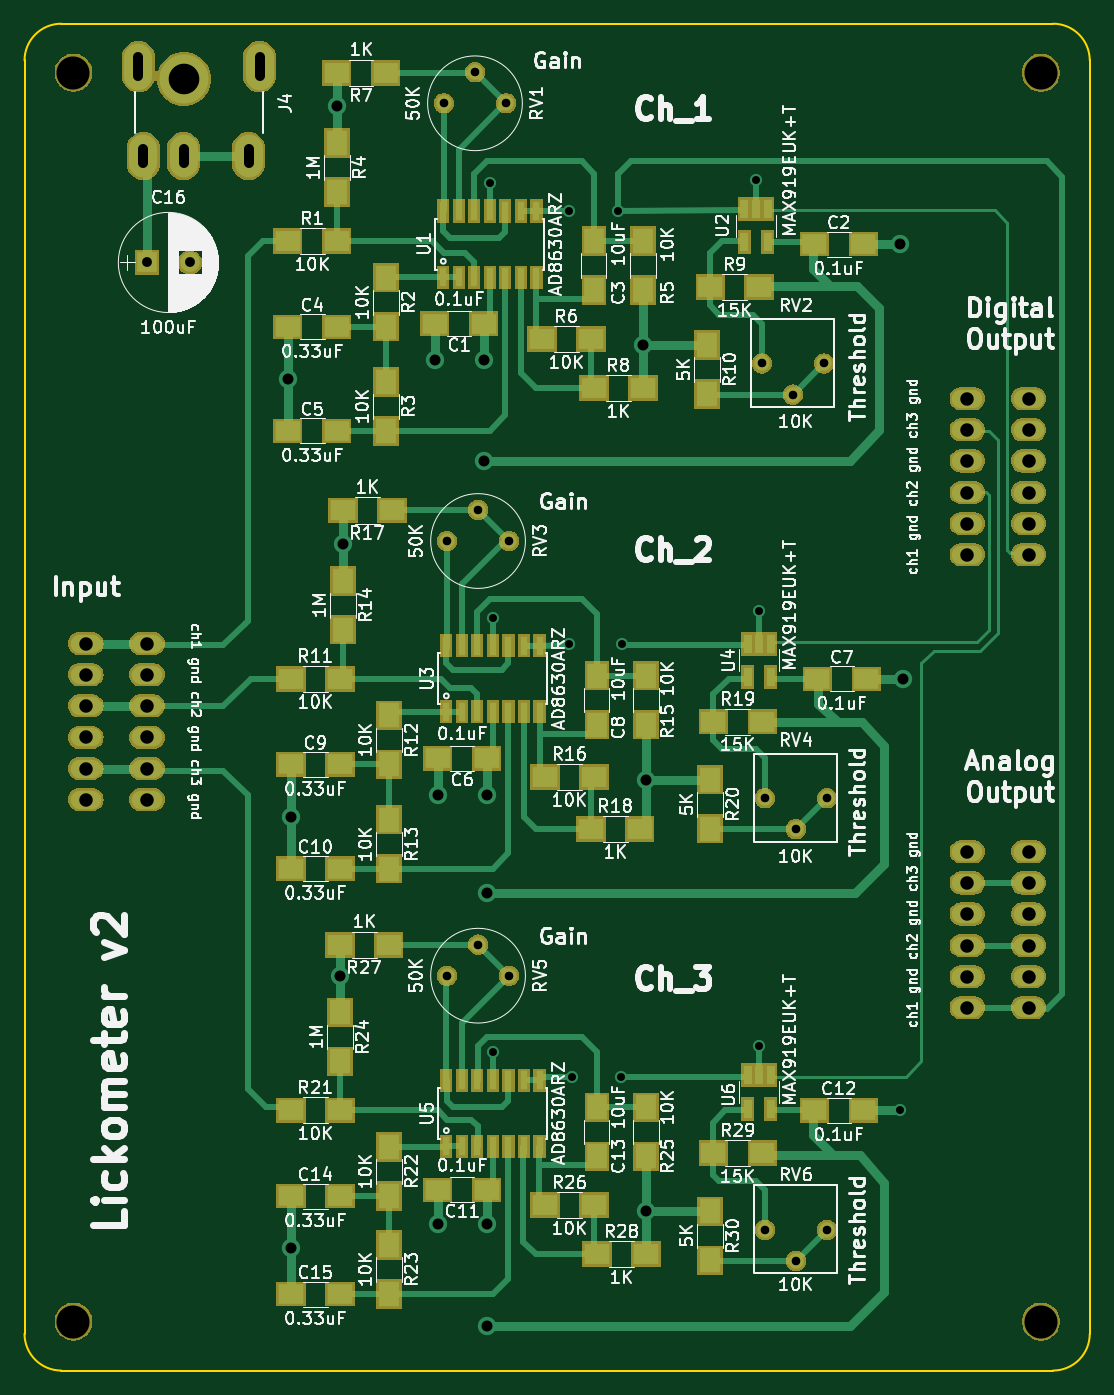
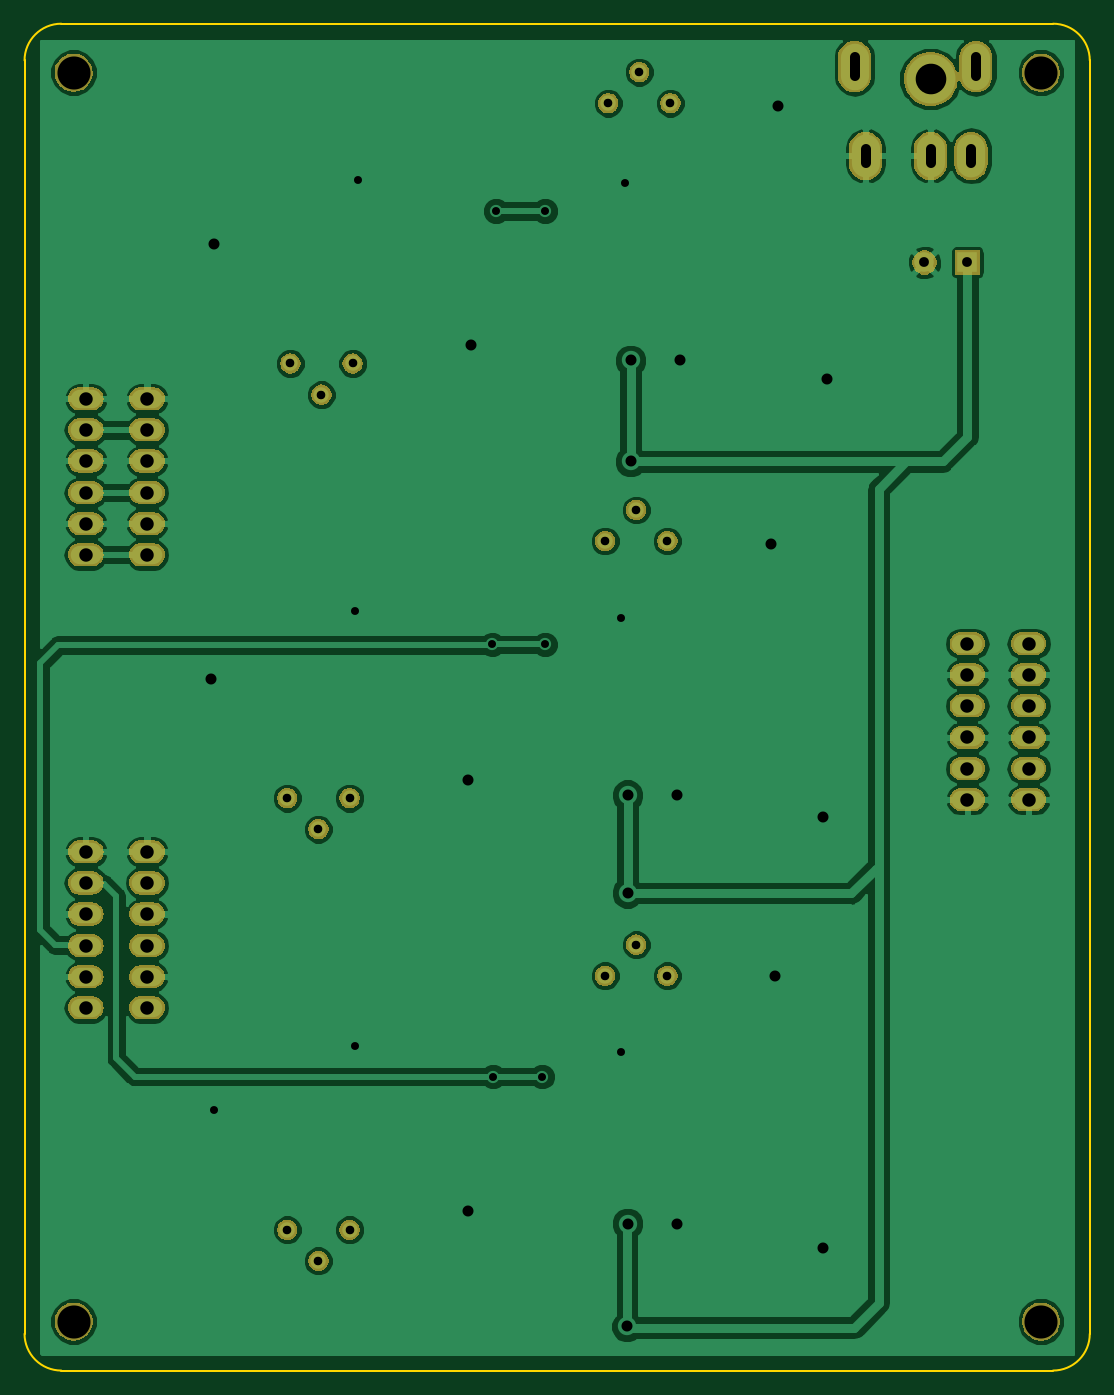
Circuit board: 9 layer files. Board 87.0 x 110.0 mm.
- bottom_copper: piezo_V2-B.Cu.gbr (92977 bytes)
- bottom_mask: piezo_V2-B.Mask.gbr (71503 bytes)
- bottom_silk: piezo_V2-B.SilkS.gbr (496 bytes)
- outline: piezo_V2-Edge.Cuts.gbr (988 bytes)
- top_copper: piezo_V2-F.Cu.gbr (37296 bytes)
- top_mask: piezo_V2-F.Mask.gbr (94387 bytes)
- top_silk: piezo_V2-F.SilkS.gbr (172629 bytes)
- drill: piezo_V2-NPTH.drl (209 bytes)
- drill: piezo_V2-PTH.drl (1813 bytes)

=== bottom_copper: piezo_V2-B.Cu.gbr (92977 bytes, source omitted) ===
=== bottom_mask: piezo_V2-B.Mask.gbr (71503 bytes, source omitted) ===
=== bottom_silk: piezo_V2-B.SilkS.gbr ===
G04 #@! TF.GenerationSoftware,KiCad,Pcbnew,(5.0.2)-1*
G04 #@! TF.CreationDate,2019-03-05T16:27:41-05:00*
G04 #@! TF.ProjectId,piezo_V2,7069657a-6f5f-4563-922e-6b696361645f,rev?*
G04 #@! TF.SameCoordinates,Original*
G04 #@! TF.FileFunction,Legend,Bot*
G04 #@! TF.FilePolarity,Positive*
%FSLAX46Y46*%
G04 Gerber Fmt 4.6, Leading zero omitted, Abs format (unit mm)*
G04 Created by KiCad (PCBNEW (5.0.2)-1) date 3/5/2019 4:27:41 PM*
%MOMM*%
%LPD*%
G01*
G04 APERTURE LIST*
G04 APERTURE END LIST*
M02*

=== outline: piezo_V2-Edge.Cuts.gbr ===
G04 #@! TF.GenerationSoftware,KiCad,Pcbnew,(5.0.2)-1*
G04 #@! TF.CreationDate,2019-03-05T16:27:41-05:00*
G04 #@! TF.ProjectId,piezo_V2,7069657a-6f5f-4563-922e-6b696361645f,rev?*
G04 #@! TF.SameCoordinates,Original*
G04 #@! TF.FileFunction,Profile,NP*
%FSLAX46Y46*%
G04 Gerber Fmt 4.6, Leading zero omitted, Abs format (unit mm)*
G04 Created by KiCad (PCBNEW (5.0.2)-1) date 3/5/2019 4:27:41 PM*
%MOMM*%
%LPD*%
G01*
G04 APERTURE LIST*
%ADD10C,0.150000*%
G04 APERTURE END LIST*
D10*
X105000000Y-144000000D02*
X105000000Y-40000000D01*
X189000000Y-147000000D02*
X108000000Y-147000000D01*
X192000000Y-40000000D02*
X192000000Y-144000000D01*
X108000000Y-37000000D02*
X189000000Y-37000000D01*
X189000000Y-147000000D02*
G75*
G03X192000000Y-144000000I0J3000000D01*
G01*
X192000000Y-40000000D02*
G75*
G03X189000000Y-37000000I-3000000J0D01*
G01*
X105000000Y-144000000D02*
G75*
G03X108000000Y-147000000I3000000J0D01*
G01*
X108000000Y-37000000D02*
G75*
G03X105000000Y-40000000I0J-3000000D01*
G01*
M02*

=== top_copper: piezo_V2-F.Cu.gbr (37296 bytes, source omitted) ===
=== top_mask: piezo_V2-F.Mask.gbr (94387 bytes, source omitted) ===
=== top_silk: piezo_V2-F.SilkS.gbr (172629 bytes, source omitted) ===
=== drill: piezo_V2-NPTH.drl ===
M48
;DRILL file {KiCad (5.0.2)-1} date 3/5/2019 4:27:44 PM
;FORMAT={-:-/ absolute / inch / decimal}
FMAT,2
INCH,TZ
T1C0.1063
%
G90
G05
T1
X7.4016Y-1.6142
X7.4016Y-5.6299
X4.2913Y-5.6299
X4.2913Y-1.6142
T0
M30

=== drill: piezo_V2-PTH.drl ===
M48
;DRILL file {KiCad (5.0.2)-1} date 3/5/2019 4:27:44 PM
;FORMAT={-:-/ absolute / inch / decimal}
FMAT,2
INCH,TZ
T1C0.0256
T2C0.0276
T3C0.0315
T4C0.0354
T5C0.0433
T6C0.0984
%
G90
G05
T1
X5.6299Y-1.9685
X5.6398Y-3.3661
X5.6398Y-4.7638
X5.8858Y-2.0591
X5.8858Y-3.4528
X5.8957Y-4.8425
X6.0433Y-2.0591
X6.0531Y-4.8425
X6.0551Y-3.4528
X6.4862Y-1.9587
X6.4961Y-3.3465
X6.4961Y-4.7441
X6.9488Y-4.9508
T2
X5.4921Y-4.5177
X5.5921Y-4.4177
X5.6921Y-4.5177
X6.5043Y-2.5492
X6.6043Y-2.6492
X6.7043Y-2.5492
X6.5142Y-3.9469
X6.6142Y-4.0469
X6.7142Y-3.9469
X6.5142Y-5.3346
X6.6142Y-5.4346
X6.7142Y-5.3346
X5.4823Y-1.7126
X5.5823Y-1.6126
X5.6823Y-1.7126
X5.4921Y-3.1201
X5.5921Y-3.0201
X5.6921Y-3.1201
T3
X4.5276Y-2.2244
X4.6654Y-2.2244
T4
X4.9803Y-2.5984
X4.9902Y-4.0059
X4.9902Y-5.3937
X5.1378Y-1.7224
X5.1476Y-4.5177
X5.1575Y-3.1299
X5.4528Y-2.5394
X5.4626Y-3.937
X5.4626Y-5.315
X5.6102Y-2.5394
X5.6102Y-2.8642
X5.6201Y-3.937
X5.6201Y-4.252
X5.6201Y-5.315
X5.622Y-5.6457
X6.122Y-2.4902
X6.1319Y-3.8878
X6.1319Y-5.2756
X6.9488Y-2.1654
X6.9587Y-3.563
T5
X4.3307Y-3.45
X4.3307Y-3.55
X4.3307Y-3.65
X4.3307Y-3.7516
X4.3307Y-3.8516
X4.3307Y-3.9516
X4.5276Y-3.45
X4.5276Y-3.55
X4.5276Y-3.65
X4.5276Y-3.7516
X4.5276Y-3.8516
X4.5276Y-3.9516
X7.1654Y-4.1193
X7.1654Y-4.2193
X7.1654Y-4.3193
X7.1654Y-4.4209
X7.1654Y-4.5209
X7.1654Y-4.6209
X7.3622Y-4.1193
X7.3622Y-4.2193
X7.3622Y-4.3193
X7.3622Y-4.4209
X7.3622Y-4.5209
X7.3622Y-4.6209
X7.1654Y-2.6626
X7.1654Y-2.7626
X7.1654Y-2.8626
X7.1654Y-2.9642
X7.1654Y-3.0642
X7.1654Y-3.1642
X7.3622Y-2.6626
X7.3622Y-2.7626
X7.3622Y-2.8626
X7.3622Y-2.9642
X7.3622Y-3.0642
X7.3622Y-3.1642
T6
X4.6457Y-1.6339
T3
X4.5Y-1.565G85X4.5Y-1.624
G05
X4.5157Y-1.8583G85X4.5157Y-1.9055
G05
X4.6457Y-1.8583G85X4.6457Y-1.9055
G05
X4.8543Y-1.8583G85X4.8543Y-1.9055
G05
X4.8898Y-1.565G85X4.8898Y-1.624
G05
T0
M30

